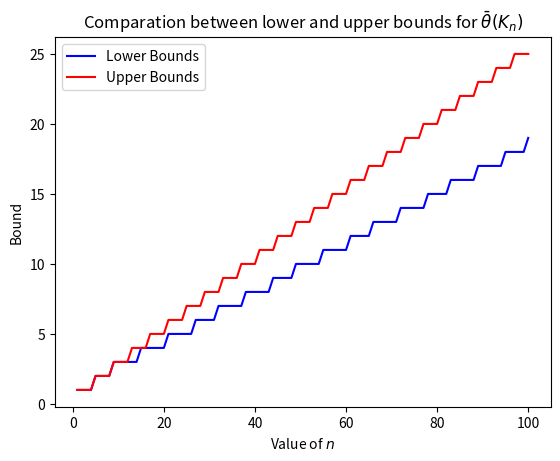
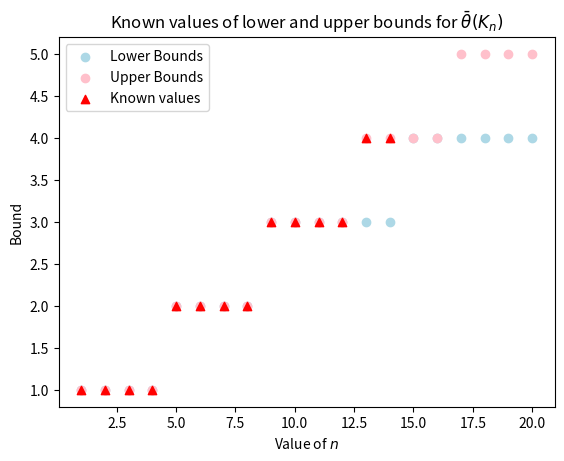
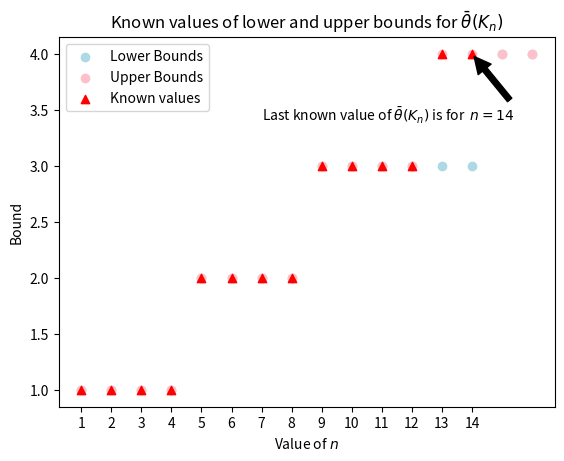

Here is the Python script that generated these plots, in order:
import matplotlib.pyplot as plt

## Data
## ====
x = [i for i in range(1, 101)]

lower_bound = [1, 1, 1, 1, 2, 2, 2, 2, 3, 3, 3, 3, 3, 3, 4, 4, 4, 4, 4, 4, 5, 5, 5, 5, 5, 5, 6, 6, 6, 6,
				6, 7, 7, 7, 7, 7, 7, 8, 8, 8, 8, 8, 8, 9, 9, 9, 9, 9, 10, 10, 10, 10, 10, 10, 11, 11, 11,
			 	11, 11, 11, 12, 12, 12, 12, 12, 13, 13, 13, 13, 13, 13, 14, 14, 14, 14, 14, 14, 15, 15, 15,
			 	15, 15, 16, 16, 16, 16, 16, 16,17, 17, 17, 17, 17, 17, 18, 18, 18, 18, 18, 19]

upper_bound = [1, 1, 1, 1, 2, 2, 2, 2, 3, 3, 3, 3, 4, 4, 4, 4, 5, 5, 5, 5, 6, 6, 6, 6, 7, 7, 7, 7, 8, 8, 8,
 				8, 9, 9, 9, 9, 10, 10, 10, 10, 11, 11, 11, 11, 12, 12, 12, 12, 13, 13 , 13, 13, 14, 14, 14,
 				14, 15, 15, 15, 15, 16, 16, 16, 16, 17, 17, 17, 17, 18, 18, 18, 18, 19, 19, 19, 19, 20, 20,
 				20, 20, 21, 21, 21, 21, 22, 22, 22, 22, 23, 23, 23, 23, 24, 24, 24, 24, 25, 25, 25, 25]


known_values = [lower_bound[i] for i in range(0, len(lower_bound)) if lower_bound[i] == upper_bound[i]]

## Draw the grafics

##
## Comparation between lower and upper bound
## =========================================


fig = plt.figure()
ax = fig.add_subplot(111)
ax.plot(x, lower_bound, color = 'blue', label = 'Lower Bounds')
ax.plot(x, upper_bound, color = 'red', label = 'Upper Bounds')
plt.title(r'Comparation between lower and upper bounds for $\bar \theta (K_{n})$')
ax.set_xlabel(r'Value of $n$')
ax.set_ylabel('Bound')
plt.legend()
plt.savefig('Comparation.png')
plt.show()



##
## Comparation between lower and upper bound
## Enfasis on known values
## =========================================


fig = plt.figure()
ax = fig.add_subplot(111)
ax.scatter(x[:20], lower_bound[:20], color = 'lightblue', label = 'Lower Bounds')
ax.scatter(x[:20], upper_bound[:20], color = 'pink', label = 'Upper Bounds')

ax.scatter([i for i in range(1, len(known_values) + 1)], known_values, marker = '^', color = 'red', label = 'Known values')

plt.title(r'Known values of lower and upper bounds for $\bar \theta (K_{n})$')
ax.set_xlabel(r'Value of $n$')
ax.set_ylabel('Bound')

#plt.setp(xticklabels = [i for i in range(1, len(known_values) + 1)])
plt.legend()
plt.savefig('Known common values.png')
plt.show()



##
## Comparation between lower and upper bound
## Enfasis on known values with more detail
## =========================================


fig, ax = plt.subplots()

ax.scatter(x[:16], lower_bound[:16], color = 'lightblue', label = 'Lower Bounds')
ax.scatter(x[:16], upper_bound[:16], color = 'pink', label = 'Upper Bounds')
ax.scatter([i for i in range(1, len(known_values) + 1)], known_values, marker = '^', color = 'red', label = 'Known values')


ax.set_title(r'Known values of lower and upper bounds for $\bar \theta (K_{n})$')
ax.set_xticks([i for i in range(1, len(known_values) + 1)])
ax.set_xticklabels([str(i) for i in range(1, len(known_values) + 1)])

plt.annotate(r'Last known value of $\bar \theta (K_{n})$ is for  $n = 14$', xy = (14, known_values[-1]),
             xytext = (7, known_values[-1] - 0.6), arrowprops = dict(facecolor = 'black', shrink = 0.05))

ax.set_xlabel(r'Value of $n$')
ax.set_ylabel('Bound')

#plt.setp(xticklabels = [i for i in range(1, len(known_values) + 1)])
plt.legend()
plt.savefig('Known common values 2.png')

plt.show()


# cosas por hacer:
# 3. añadir punto ímite con su correspondiente flechita cuqui
